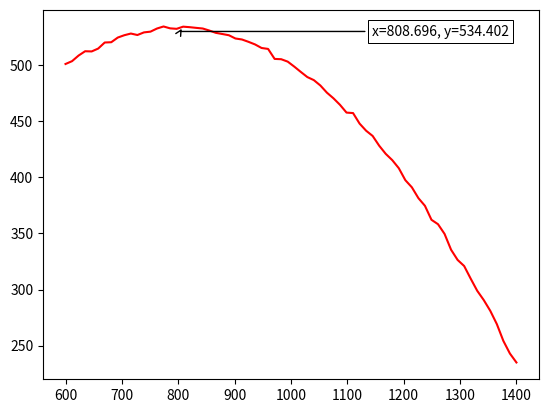

This chart was generated by the following Python code:
import random
import matplotlib.pyplot as plt
import numpy as np



#random.seed(10)


def VgameRand(a, b):
    c = random.randint(a,b)
    if c <= random.randint(a,b):
        return c
    else:
        return 0


def VgameStrat(a, b, cH):
    if cH <= random.randint(a,b):
        return cH
    else:
        return 0


def MeanGame(cH1):
    array = np.array([])
    for j in cH1:
        a = 0
        for i in range(100000):
            a += VgameStrat(400, 1600, j)
        array = np.append(array, a/100000)
    return array




### Graph ###


x = np.linspace(600, 1400, 70)

plt.plot(x, MeanGame(x), color='red')

def annot_max(x,y, ax=None):
    xmax = x[np.argmax(y)]
    ymax = y.max()
    text= "x={:.3f}, y={:.3f}".format(xmax, ymax)
    if not ax:
        ax=plt.gca()
    bbox_props = dict(boxstyle="square,pad=0.3", fc="w", ec="k", lw=0.72)
    arrowprops=dict(arrowstyle="->",connectionstyle="angle,angleA=0,angleB=60")
    kw = dict(xycoords='data',textcoords="axes fraction",
              arrowprops=arrowprops, bbox=bbox_props, ha="right", va="top")
    ax.annotate(text, xy=(xmax, ymax), xytext=(0.94,0.96), **kw)

annot_max(x,MeanGame(x))
plt.show()


#next step: better plot and strategy




